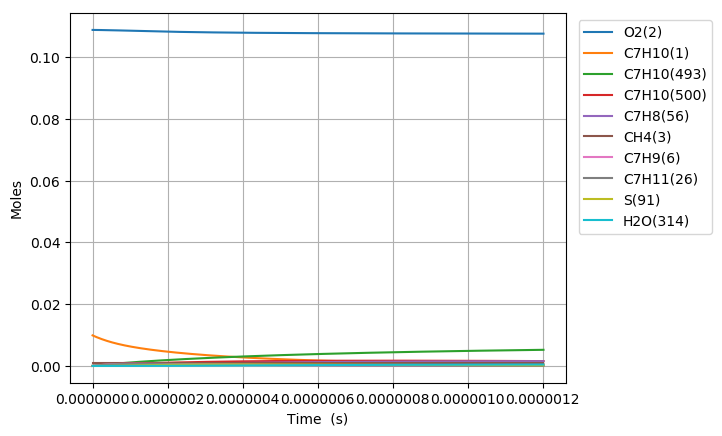

Data behind this chart, as committed beside it:
Time (s), Volume (m^3), N2, Ar, He, Ne, C7H10(1), O2(2), CH4(3), C7H10(22), C7H9(6), C7H11(26), S(72), C7H9O2(62), C7H9O2(61), S(86), S(91), S(127), C7H8(56), S(123), C7H8(208), C7H11O(87), OH(D)(150), S(292)
0.0, 0.003335, 0.8813, 0.0, 0.0, 0.0, 0.00989, 0.1088, 0.001, 0.0, 0.0, 0.0, 0.0, 0.0, 0.0, 0.0, 0.0, 0.0, 0.0, 0.0, 0.0, 0.0, 0.0, 0.0
1.376171386597032e-20, 0.003335, 0.8813, 0.0, 0.0, 0.0, 0.00989, 0.1088, 0.001, 2.648076162688764e-17, 2.1631783210205347e-16, 2.1631739130292405e-16, 1.0710740576182732e-26, 1.0708687314039829e-26, 6.2858155477743059e-27, 8.3678218381929946e-38, 1.5729513889822568e-42, 9.8079833123452779e-38, 1.6342212461954451e-30, 1.6245817480739827e-42, 8.7513494968676587e-45, 3.3045252688826503e-56, 7.6695200838555273e-52, 4.5538668957196258e-63
3.85327988247169e-20, 0.003335, 0.8813, 0.0, 0.0, 0.0, 0.00989, 0.1088, 0.001, 7.4146132555275386e-17, 6.0568992983058571e-16, 6.0568869561337034e-16, 6.4692873046809054e-26, 6.4668373649541327e-26, 3.7966325257122775e-26, 9.9277300142009376e-37, 1.8674111794016944e-41, 1.1622077084902614e-36, 9.8706963269475348e-30, 1.9286972559146328e-41, 1.0389602121742426e-43, 7.3921024277118227e-55, 1.7062138227835584e-50, 1.8791687983350573e-61
8.807496874221005e-20, 0.003335, 0.8813, 0.0, 0.0, 0.0, 0.00989, 0.1088, 0.001, 1.6947687441201081e-16, 1.3844341250670894e-15, 1.3844313040949952e-15, 3.1146833545538459e-25, 3.1122722865092464e-25, 1.8279150635781147e-25, 9.7332621889612132e-36, 1.8334368155472258e-40, 1.1364375935918856e-35, 4.7523153838264059e-29, 1.8935932799482029e-40, 1.0200572970637484e-42, 1.4605557028954846e-53, 3.3605932140606716e-49, 7.433809286249713e-60
1.8715930857719634e-19, 0.003335, 0.8813, 0.0, 0.0, 0.0, 0.00989, 0.1088, 0.001, 3.6013835812532133e-16, 2.941922514658627e-15, 2.9419165205011717e-15, 1.3602640480086588e-24, 1.3581302311474855e-24, 7.9829847359645572e-25, 8.5844380632582438e-35, 1.6216546819416657e-39, 9.9703544763746234e-35, 2.0754609825541899e-28, 1.6748384677635829e-39, 9.0222912711749646e-42, 2.5989804932707425e-52, 5.9706277995478029e-48, 2.6530734307434672e-58
3.85327988247169e-19, 0.003335, 0.8813, 0.0, 0.0, 0.0, 0.00989, 0.1088, 0.001, 7.4146132555130134e-16, 6.056899290321989e-15, 6.0568869510852362e-15, 5.6788346069969911e-24, 5.6609135111257205e-24, 3.3327384947084003e-24, 7.1748240101435804e-34, 1.3630987149305228e-38, 8.2470682520869842e-34, 8.6646410462972449e-28, 1.4077633791692717e-38, 7.5837794412940821e-41, 4.3835568151530654e-51, 1.0062501825526789e-46, 8.9641282025426164e-57
7.816653475871142e-19, 0.003335, 0.8813, 0.0, 0.0, 0.0, 0.00989, 0.1088, 0.001, 1.5041072604006968e-15, 1.22868528276189e-14, 1.2286827803340211e-14, 2.3199892124040339e-23, 2.3053351677939329e-23, 1.3615320215526557e-23, 5.8163527619155824e-33, 1.1175507977756415e-37, 6.552177679553081e-33, 3.5397885872292606e-27, 1.154105078259342e-37, 6.2176405688473019e-40, 7.1999912677020405e-50, 1.6521283144789385e-45, 2.9472036160098349e-55
1.5743400662670045e-18, 0.003335, 0.8813, 0.0, 0.0, 0.0, 0.00989, 0.1088, 0.001, 3.0293991300892301e-15, 2.4746759846481466e-14, 2.4746709472197539e-14, 9.377767166334267e-23, 9.2597744830526173e-23, 5.5035269030486757e-23, 4.6067424702954425e-32, 9.0502168870538602e-37, 4.995972862465232e-32, 1.4308391429291129e-26, 9.3451993392380272e-37, 5.0352065200029977e-39, 1.1671449321294537e-48, 2.6776521898659061e-44, 9.5591465851308719e-54
3.1596895036267857e-18, 0.003335, 0.8813, 0.0, 0.0, 0.0, 0.00989, 0.1088, 0.001, 6.0799828694252652e-15, 4.9666573664317726e-14, 4.9666472667301727e-14, 3.7707588004372072e-22, 3.6768861403298621e-22, 2.2129413745928236e-22, 3.5515190155100887e-31, 7.2844027250579646e-36, 3.5983325761427013e-31, 5.7533412599467656e-26, 7.5201512926466677e-36, 4.0527722347394473e-38, 1.8796357404268904e-47, 4.3118554810449314e-43, 3.0795819122549261e-52
6.330388378346347e-18, 0.003335, 0.8813, 0.0, 0.0, 0.0, 0.00989, 0.1088, 0.001, 1.2181150347933211e-14, 9.9506200443685943e-14, 9.9505998487068267e-14, 1.5122428243860814e-21, 1.438628825401941e-21, 8.8748639236996253e-22, 2.6273833080674859e-30, 5.8452755796696851e-35, 2.3820734555258231e-30, 2.3073471669643981e-25, 6.0317563261602546e-35, 3.2520944423153364e-37, 3.0171827734452971e-46, 6.9211343989689692e-42, 9.88773406799083e-51
1.2671786127785472e-17, 0.003335, 0.8813, 0.0, 0.0, 0.0, 0.00989, 0.1088, 0.001, 2.4383485304292605e-14, 1.9918545074796815e-13, 1.9918504784483456e-13, 6.0568582679080121e-21, 5.4927911086071198e-21, 3.5545580576671739e-21, 1.8191403118727896e-29, 4.683335315889727e-34, 1.409125689537345e-29, 9.2414237017518672e-25, 4.8284377024460884e-34, 2.6056329403139768e-36, 4.8352028980482041e-45, 1.1091546955872234e-40, 3.1693018700145575e-49
2.5354581626663717e-17, 0.003335, 0.8813, 0.0, 0.0, 0.0, 0.00989, 0.1088, 0.001, 4.8788155214385393e-14, 3.9854393949783408e-13, 3.985431374333045e-13, 2.4243210944745854e-20, 2.0091211932007858e-20, 1.4227362719645917e-20, 1.1426742769274878e-28, 3.7495187345966978e-33, 7.3696558351493564e-29, 3.6989778410683483e-24, 3.8588067811197947e-33, 2.0860905791152174e-35, 7.7421226048525465e-44, 1.7760561290266103e-39, 1.0149652228706742e-47
5.072017262442021e-17, 0.003335, 0.8813, 0.0, 0.0, 0.0, 0.00989, 0.1088, 0.001, 9.7597495024066984e-14, 7.9726087639552183e-13, 7.9725928010202908e-13, 9.7004368117877773e-20, 6.8416386922095721e-20, 5.6926919468977333e-20, 6.3648463122319786e-28, 3.0007590396677442e-32, 3.4659143127976308e-28, 1.4800729262436186e-23, 3.0772636237667528e-32, 1.6695062883440472e-34, 1.2390831941311514e-42, 2.8427810203191678e-38, 3.2488402559399476e-46
1.014513546199332e-16, 0.003335, 0.8813, 0.0, 0.0, 0.0, 0.00989, 0.1088, 0.001, 1.9521617460141427e-13, 1.5946946196702318e-12, 1.5946914194069003e-12, 3.880802074370945e-19, 2.0969813876634168e-19, 2.2773624331067188e-19, 3.1510269637238134e-27, 2.4010703485432143e-31, 1.5151211903612541e-27, 5.9212552255076841e-23, 2.4449263381552179e-31, 1.3358583878375579e-33, 1.9824226126903982e-41, 4.5492069540796561e-37, 1.0395822462866349e-44
2.0291371861095917e-16, 0.003335, 0.8813, 0.0, 0.0, 0.0, 0.00989, 0.1088, 0.001, 3.9045353358804537e-13, 3.1895616891998943e-12, 3.1895551138885899e-12, 1.5524437285515799e-18, 5.6576895705940233e-19, 9.1095112588088856e-19, 1.4244856085071424e-26, 1.9210501847417926e-30, 6.34664847266033e-27, 2.3686946233763129e-22, 1.9289188915084398e-30, 1.0687876889661134e-32, 3.1705554650672202e-40, 7.2789665600804132e-36, 3.3253165394992613e-43
3.0437608260198516e-16, 0.003335, 0.8813, 0.0, 0.0, 0.0, 0.00989, 0.1088, 0.001, 5.8569089240661326e-13, 4.7844283849953499e-12, 4.7844182242444865e-12, 3.2990168348910976e-18, 9.5210613296959558e-19, 1.9357176519409535e-18, 3.1431750904668728e-26, 5.4931618578984706e-30, 1.3672546231305954e-26, 5.0335961937017005e-22, 5.4716368800061579e-30, 3.0561384985739308e-32, 1.1667116795533995e-39, 2.6791155553479255e-35, 1.5179379182652748e-42
4.0583844659301116e-16, 0.003335, 0.8813, 0.0, 0.0, 0.0, 0.00989, 0.1088, 0.001, 7.8092825105711793e-13, 6.3792947249055131e-12, 6.3792807504768501e-12, 5.6277972692373643e-18, 1.3509053363178397e-18, 3.3019912397280001e-18, 5.4716046292327405e-26, 1.158688565951546e-29, 2.3492502484209278e-26, 8.586830058210447e-22, 1.145825892037521e-29, 6.4463666149623068e-32, 2.9584106065409582e-39, 6.794705700678446e-35, 4.5237520160934967e-42
6.087631745750631e-16, 0.003335, 0.8813, 0.0, 0.0, 0.0, 0.00989, 0.1088, 0.001, 1.1714029679636945e-12, 9.569026588843467e-12, 9.5690044320464191e-12, 1.1651756089478067e-17, 2.1585310121665497e-18, 6.8358963143299766e-18, 1.1559640555315135e-25, 3.1648196568778047e-29, 4.8984809696525813e-26, 1.7778158755391738e-21, 3.0924218405051021e-29, 1.7607262418501382e-31, 1.0341972361391921e-38, 2.3760568887451836e-34, 1.9795295844621831e-41
8.116879025571151e-16, 0.003335, 0.8813, 0.0, 0.0, 0.0, 0.00989, 0.1088, 0.001, 1.561877684252244e-12, 1.2758757182984255e-11, 1.2758725965604199e-11, 1.981668015232368e-17, 2.9734342931055783e-18, 1.1625274411596811e-17, 1.9890176346694921e-25, 6.6219869462856669e-29, 8.3645958823893332e-26, 3.0236200677489302e-21, 6.4023562483419746e-29, 3.6840567327697157e-31, 2.5833999162001646e-38, 5.9369240659992275e-34, 5.766021307899337e-41
1.014612630539167e-15, 0.003335, 0.8813, 0.0, 0.0, 0.0, 0.00989, 0.1088, 0.001, 1.9523523998786234e-12, 1.5948486423803126e-11, 1.5948445197735885e-11, 3.0275480459150169e-17, 3.7892578220564353e-18, 1.775950433159321e-17, 3.062337463025563e-25, 1.2055275396904631e-28, 1.2812869178672995e-25, 4.6194291299870838e-21, 1.1531274759430985e-28, 6.7067199133952881e-31, 5.4792805304942573e-38, 1.2595382388321797e-33, 1.3996164997598883e-40
1.420462086503271e-15, 0.003335, 0.8813, 0.0, 0.0, 0.0, 0.00989, 0.1088, 0.001, 2.7333018291032863e-12, 2.2327940766288172e-11, 2.2327876613261128e-11, 5.8218695533057153e-17, 5.4199203235565698e-18, 3.4144977777589573e-17, 5.944858930416829e-25, 3.1830578483557093e-28, 2.471611094187777e-25, 8.8830463346151161e-21, 2.9591442699734477e-28, 1.7707842336375898e-30, 2.005403085989649e-37, 4.6139759407776249e-33, 7.2336003079842127e-40
1.8263115424673747e-15, 0.003335, 0.8813, 0.0, 0.0, 0.0, 0.00989, 0.1088, 0.001, 3.5142512556385423e-12, 2.8707389620909862e-11, 2.8707298681703212e-11, 9.5478330098598608e-17, 7.0501199184194505e-18, 5.5988113857799426e-17, 9.8032066948742446e-25, 6.5994588034784081e-28, 4.060513691507435e-25, 1.4568217045370874e-20, 5.9810294456294073e-28, 3.6712921952774543e-30, 5.2029898616683889e-37, 1.1979652553343513e-32, 2.3275216035948029e-39
2.6380104543955826e-15, 0.003335, 0.8813, 0.0, 0.0, 0.0, 0.00989, 0.1088, 0.001, 5.0761501006420262e-12, 4.1466270882405425e-11, 4.1466114782024531e-11, 1.9794218493592482e-16, 1.0310292623594665e-17, 1.1603038324795323e-16, 2.0446891562952864e-24, 1.9830579560769549e-27, 8.4328133042117653e-25, 3.0202613897415949e-20, 1.6969997635967786e-27, 1.1031205633362895e-29, 2.3011736229150159e-36, 5.3085295938418724e-32, 1.5526282838438408e-38
4.261408278251998e-15, 0.003335, 0.8813, 0.0, 0.0, 0.0, 0.00989, 0.1088, 0.001, 8.1999477583814903e-12, 6.698396770830321e-11, 6.698363484208522e-11, 5.1464257672836155e-16, 1.6830582397979039e-17, 3.0144417157788492e-16, 5.3441625736293873e-24, 8.5267375541499203e-27, 2.1948471293446778e-24, 7.8527459126008052e-20, 6.4913707095735731e-27, 4.7426697058816814e-29, 1.6885781510370833e-35, 3.9126699144792343e-31, 2.0288617908109579e-37
5.884806102108414e-15, 0.003335, 0.8813, 0.0, 0.0, 0.0, 0.00989, 0.1088, 0.001, 1.1323745373098351e-11, 9.2501577062909441e-11, 9.2501005388581853e-11, 9.8036601016368738e-16, 2.3350862534289776e-17, 5.7383873927227927e-16, 1.0204542488870484e-23, 2.2036286509207479e-26, 4.1816420370245788e-24, 1.4959352453289298e-19, 1.5380502443334387e-26, 1.2255726784357167e-28, 5.7531529775862235e-35, 1.3369262142379203e-30, 8.888415873143032e-37
7.508203925964829e-15, 0.003335, 0.8813, 0.0, 0.0, 0.0, 0.00989, 0.1088, 0.001, 1.444754294479338e-11, 1.1801909911926657e-10, 1.1801822643071826e-10, 1.5951032934730919e-15, 2.9871128286910785e-17, 9.3304106075391859e-16, 1.662573262505892e-23, 4.4973749226990003e-26, 6.8024024308076016e-24, 2.4340068349677241e-19, 2.904953497049115e-26, 2.5010442663959336e-28, 1.4382571674885596e-34, 3.3510568573249108e-30, 2.6762146706771265e-36
9.131601749821244e-15, 0.003335, 0.8813, 0.0, 0.0, 0.0, 0.00989, 0.1088, 0.001, 1.7571340473467305e-11, 1.4353653405569077e-10, 1.4353529797773195e-10, 2.3588452007073615e-15, 3.639137216621923e-17, 1.3788728390067144e-15, 2.4607636347179566e-23, 7.9884023760982292e-26, 1.0055826190208698e-23, 3.5994884696418477e-19, 4.7989242147448226e-26, 4.442053029940208e-28, 3.0130707832005159e-34, 7.0383240474537741e-30, 6.5374416249426375e-36
1.2378397397534076e-14, 0.003335, 0.8813, 0.0, 0.0, 0.0, 0.00989, 0.1088, 0.001, 2.3818935401754396e-11, 1.9457114322761296e-10, 1.9456899262022751e-10, 4.3333090920750603e-15, 4.9431791948516722e-17, 2.5297659372082375e-15, 4.5253230572811385e-23, 1.9506257237888619e-25, 1.8455852316262838e-23, 6.6126792066726622e-19, 1.0268429673205451e-25, 1.0844768122241745e-27, 9.5458268060873702e-34, 2.2413391370322724e-29, 2.6656369702131069e-35
1.5625193045246906e-14, 0.003335, 0.8813, 0.0, 0.0, 0.0, 0.00989, 0.1088, 0.001, 3.0066530157965111e-11, 2.4560540600191512e-10, 2.4560208938926801e-10, 6.9036845739604976e-15, 6.247212699031207e-17, 4.0250948795679196e-15, 7.2140559389205082e-23, 3.8799543924452054e-25, 2.937132698057054e-23, 1.053550168069119e-18, 1.812024915443962e-25, 2.1567351546689506e-27, 2.3171983686134642e-33, 5.466332335173322e-29, 7.7962761436953088e-35
1.8871988692959736e-14, 0.003335, 0.8813, 0.0, 0.0, 0.0, 0.00989, 0.1088, 0.001, 3.6314124742105188e-11, 2.9663932387129914e-10, 2.9663458836180262e-10, 1.0069894790320345e-14, 7.5512366554330888e-17, 5.8633670685352559e-15, 1.0526881778596879e-22, 6.8019749932635649e-25, 4.2791349597754202e-23, 1.5367950005684616e-18, 2.8423773843653205e-25, 3.7803245615682834e-27, 4.790382887345267e-33, 1.1352997360551424e-28, 1.8832326431408023e-34
2.2118784340672566e-14, 0.003335, 0.8813, 0.0, 0.0, 0.0, 0.00989, 0.1088, 0.001, 4.2561719154180227e-11, 3.4767289830848135e-10, 3.4766648961401977e-10, 1.3831863643933841e-14, 8.8552531166862878e-17, 8.0431098591229254e-15, 1.4463720870081245e-22, 1.0930191245953124e-24, 5.8705165297949878e-23, 2.1110018534191055e-18, 4.1169994777789662e-25, 6.0735778365033301e-27, 8.8808919216005674e-33, 2.1147879159331896e-28, 4.0134675735562685e-34
2.861237563609823e-14, 0.003335, 0.8813, 0.0, 0.0, 0.0, 0.00989, 0.1088, 0.001, 5.505690746215638e-11, 4.4973902248630094e-10, 4.4972849924968178e-10, 2.3142785427292044e-14, 1.1463257696982809e-16, 1.342140759008801e-14, 2.4209133132167724e-22, 2.3625640658950026e-24, 9.7973281120658027e-23, 3.5322994845168001e-18, 7.3927916061744975e-25, 1.3123081705347115e-26, 2.4575068637690626e-32, 5.9196326132967956e-28, 1.462924293794697e-33
3.43246837506403e-14, 0.003335, 0.8813, 0.0, 0.0, 0.0, 0.00989, 0.1088, 0.001, 6.6048723642512373e-11, 5.3952383280354838e-10, 5.3950883621265692e-10, 3.330295029946891e-14, 1.375744922037732e-16, 1.9268248934816782e-14, 3.484491818889683e-22, 4.078022561252664e-24, 1.4066443381613062e-22, 5.0834034555096409e-18, 1.1073997131335468e-24, 2.2644336059421063e-26, 5.0319231194430485e-32, 1.22357699148326e-27, 3.5956409223422224e-33
4.003699186518237e-14, 0.003335, 0.8813, 0.0, 0.0, 0.0, 0.00989, 0.1088, 0.001, 7.7040539290340803e-11, 6.293076008107972e-10, 6.2928732409365239e-10, 4.5306126288427251e-14, 1.6051614422691887e-16, 2.6151329702986323e-14, 4.7411121519380519e-22, 6.4721587584762901e-24, 1.9092334401184653e-22, 6.9160610638016274e-18, 1.5500281585787717e-24, 3.5926777868840378e-26, 9.2046077371538996e-32, 2.258950517678695e-27, 7.6634511683969654e-33
4.574929997972444e-14, 0.003335, 0.8813, 0.0, 0.0, 0.0, 0.00989, 0.1088, 0.001, 8.8032354405670111e-11, 7.1909033409364061e-10, 7.1906396329510422e-10, 5.9151911420290596e-14, 1.8345752777236966e-16, 3.4063064772232941e-14, 6.1907322085617795e-22, 9.6582908994353308e-24, 2.4869461681994961e-22, 9.0302693872223009e-18, 2.0666385483007326e-24, 5.359565519026638e-26, 1.5506185219644983e-31, 3.8399158089486679e-27, 1.4720501709159171e-32
5.146160809426651e-14, 0.003335, 0.8813, 0.0, 0.0, 0.0, 0.00989, 0.1088, 0.001, 9.9024168988528382e-11, 8.0887204018179745e-10, 8.0883875421941593e-10, 7.4839903747965458e-14, 2.0639864902793668e-16, 4.299592487724244e-14, 7.8333098877660737e-22, 1.3749899488344426e-23, 3.1392326528205994e-22, 1.1426025527490351e-17, 2.6566466173863861e-24, 7.6276289485891476e-26, 2.4536261553621483e-31, 6.1303009327632568e-27, 2.6148437917997908e-32
5.717391620880858e-14, 0.003335, 0.8813, 0.0, 0.0, 0.0, 0.00989, 0.1088, 0.001, 1.1001598303894333e-10, 8.9865272655146309e-10, 8.9861169726901987e-10, 9.236970129044422e-14, 2.293395118828067e-16, 5.294243427296503e-14, 9.6688030850038845e-22, 1.8860641893290757e-23, 3.8655469330350459e-22, 1.4103326609155196e-17, 3.3194907099083966e-24, 1.0459416813763129e-25, 3.6958663641272364e-31, 9.3154808600836496e-27, 4.3692288216530012e-32
6.859853243789272e-14, 0.003335, 0.8813, 0.0, 0.0, 0.0, 0.00989, 0.1088, 0.001, 1.3199960954255274e-10, 1.0782110697875305e-09, 1.0781520413535618e-09, 1.3295310433986675e-13, 2.7522046178495037e-16, 7.5846750519050639e-14, 1.3918367640957868e-21, 3.2594857893644614e-23, 5.5380934813571994e-22, 2.0302552199933481e-17, 4.8615603471177598e-24, 1.8064372779325641e-25, 7.4908161088518794e-31, 1.9210142891289719e-26, 1.0603791962193442e-31
8.002314866697686e-14, 0.003335, 0.8813, 0.0, 0.0, 0.0, 0.00989, 0.1088, 0.001, 1.5398323391671378e-10, 1.2577654225469482e-09, 1.25768499876705e-09, 1.8089890575038492e-13, 3.2110040137763972e-16, 1.0271727190857446e-13, 1.8939089147920495e-21, 5.1773156793387085e-23, 7.5002958567294394e-22, 2.7627923599385671e-17, 6.6886735530290769e-24, 2.8674874602307247e-25, 1.357979117854745e-30, 3.5421697964442093e-26, 2.2405934179030295e-31
9.1447764896061e-14, 0.003335, 0.8813, 0.0, 0.0, 0.0, 0.00989, 0.1088, 0.001, 1.7596685616163637e-10, 1.4373158426787523e-09, 1.4372105727264348e-09, 2.3620389198303575e-13, 3.6697930070792252e-16, 1.3349615287356987e-13, 2.4730631011376555e-21, 7.7310140595084642e-23, 9.7479295409478062e-22, 3.6079418619340388e-17, 8.7967071473619854e-24, 4.2791342132500927e-25, 2.2693559004677264e-30, 6.0193968941070707e-26, 4.2808591903032213e-31
1.0598305176832734e-13, 0.003335, 0.8813, 0.0, 0.0, 0.0, 0.00989, 0.1088, 0.001, 2.0393613007468412e-10, 1.6657482814185632e-09, 1.6656063273721512e-09, 3.1719972806475091e-13, 4.2534861576308162e-16, 1.7821511095445824e-13, 3.3212760270132805e-21, 1.2043722300814069e-22, 1.3013572180207654e-21, 4.8459828878257668e-17, 1.187832820910042e-23, 6.6608064711137489e-25, 3.9924255065407671e-30, 1.0815678117248632e-25, 8.7521303628107808e-31
1.2051833864059369e-13, 0.003335, 0.8813, 0.0, 0.0, 0.0, 0.00989, 0.1088, 0.001, 2.3190540054189518e-10, 1.8941745621826938e-09, 1.8939901423089169e-09, 4.1009600069366143e-13, 4.8371644224362055e-16, 2.2905277422146826e-13, 4.294137252441681e-21, 1.7723412913160643e-22, 1.6726069822442048e-21, 6.2663005872564291e-17, 1.5399763393438373e-23, 9.7940004881375802e-25, 6.5138070122571532e-30, 1.8015986027363702e-25, 1.6294208826811883e-30
1.3505362551286002e-13, 0.003335, 0.8813, 0.0, 0.0, 0.0, 0.00989, 0.1088, 0.001, 2.598746675636679e-10, 2.1225947983395864e-09, 2.1223620241506873e-09, 5.1488610238560324e-13, 5.4208261579526236e-16, 2.8589578092070953e-13, 5.3915775688975082e-21, 2.4959960471339855e-22, 2.0877143548283903e-21, 7.8688906291996615e-17, 1.935292368368879e-23, 1.378172683932585e-24, 1.0027498931018252e-29, 2.8303485291523008e-25, 2.8209517411794601e-30
1.4958891238512635e-13, 0.003335, 0.8813, 0.0, 0.0, 0.0, 0.00989, 0.1088, 0.001, 2.8784393114038861e-10, 2.3510091011626163e-09, 2.3507219795081072e-09, 6.3156342877045174e-13, 6.0044712689104617e-16, 3.4863286401149913e-13, 6.6135278004726285e-21, 3.3943836664057696e-22, 2.5458667417313064e-21, 9.6537487696989349e-17, 2.372985894828147e-23, 1.8726992254636584e-24, 1.4740985686733416e-29, 4.2442295159030456e-25, 4.6087467905208549e-30
1.6412419925739269e-13, 0.003335, 0.8813, 0.0, 0.0, 0.0, 0.00989, 0.1088, 0.001, 3.1581319127243168e-10, 2.5794175798503731e-09, 2.5790700149874724e-09, 7.6012137963276919e-13, 6.588103628147264e-16, 4.1715483064987578e-13, 7.9599188147760455e-21, 4.4866081328825694e-22, 3.0462666969717207e-21, 1.1620870850507191e-16, 2.8522726886832566e-23, 2.4732783093532152e-24, 2.0872793551781809e-29, 6.1275883185370513e-25, 7.1831244927814508e-30
1.7865948612965902e-13, 0.003335, 0.8813, 0.0, 0.0, 0.0, 0.00989, 0.1088, 0.001, 3.4378244796016044e-10, 2.8078203415860235e-09, 2.8074061371918253e-09, 9.0055335782530626e-13, 7.1717237068296682e-16, 4.9135450356779285e-13, 9.4306815115538989e-21, 5.7918332347794128e-22, 3.5881314945157604e-21, 1.3770252797200367e-16, 3.3723844933416391e-23, 3.1902082699502654e-24, 2.8651606125814402e-29, 8.5725650052072513e-25, 1.0766756805348989e-29
1.9319477300192535e-13, 0.003335, 0.8813, 0.0, 0.0, 0.0, 0.00989, 0.1088, 0.001, 3.7175170120392654e-10, 3.0362174915522564e-09, 3.0357303527199981e-09, 1.0528527702279885e-12, 7.7553246281669043e-16, 5.7112670652480726e-13, 1.1025746832734279e-20, 7.3292797495160636e-22, 4.1706930220292004e-21, 1.6101890618091916e-16, 3.932571671626329e-23, 4.0337856049717771e-24, 3.8314790391342477e-29, 1.1678961178909648e-24, 1.56162256237011e-29
2.0773005987419168e-13, 0.003335, 0.8813, 0.0, 0.0, 0.0, 0.00989, 0.1088, 0.001, 3.9972095100407141e-10, 3.2646091329881995e-09, 3.2640426681667754e-09, 1.2170130275940649e-12, 8.3389134061113043e-16, 6.5636820528341283e-13, 1.2745045760814978e-20, 9.1182257106197157e-22, 4.793197349814448e-21, 1.8615780401874963e-16, 4.5320955490385467e-23, 5.0143052175726113e-24, 5.0106883824672909e-29, 1.5554023463887294e-24, 2.2023666690187832e-29
2.2226534674645802e-13, 0.003335, 0.8813, 0.0, 0.0, 0.0, 0.00989, 0.1088, 0.001, 4.2769019736092602e-10, 3.4929953672342903e-09, 3.4923430901232692e-09, 1.3930275441820391e-12, 8.922488552593935e-16, 7.4697766497326587e-13, 1.4588509315009065e-20, 1.1178007381190245e-21, 5.4549044194374577e-21, 2.1311918316044266e-16, 5.1702288936079501e-23, 6.1420610049310123e-24, 6.4278968425430388e-29, 2.0312307457481531e-24, 3.0317509327337724e-29
2.3680063361872435e-13, 0.003335, 0.8813, 0.0, 0.0, 0.0, 0.00989, 0.1088, 0.001, 4.5565944027481136e-10, 3.7213762937546452e-09, 3.7206316251769454e-09, 1.5808897377314639e-12, 9.5060500036863647e-16, 8.4285562674073355e-13, 1.6556068550990971e-20, 1.3528019324789648e-21, 6.1550878731970469e-21, 2.4190300605941865e-16, 5.8462599694330852e-23, 7.4273459005864882e-24, 8.1088294621040108e-29, 2.6075589458509225e-24, 4.0862967369229369e-29
2.513359204909907e-13, 0.003335, 0.8813, 0.0, 0.0, 0.0, 0.00989, 0.1088, 0.001, 4.8362867974603831e-10, 3.9497520101633161e-09, 3.9489082799114432e-09, 1.7805930296465685e-12, 1.0089598195431742e-15, 9.4390448158427246e-13, 1.8647654562819902e-20, 1.6187713863953466e-21, 6.8930348630421251e-21, 2.7250923593586869e-16, 6.5594913047998407e-23, 8.880451583953732e-24, 1.0079759954544843e-28, 3.2972750940061262e-24, 5.4062852759428974e-29
2.8040649423552337e-13, 0.003335, 0.8813, 0.0, 0.0, 0.0, 0.00989, 0.1088, 0.001, 5.3956714836171477e-10, 4.4064881940963772e-09, 4.4054259747383157e-09, 2.2154966125777445e-12, 1.1256655598180435e-15, 1.1611334392518438e-12, 2.3202631482846025e-20, 2.2514248125675163e-21, 8.4794338214129547e-21, 3.3918877323454189e-16, 8.0948239971551262e-23, 1.2331285659483362e-23, 1.4998971310855065e-28, 5.0718812971529869e-24, 9.0230788415320591e-29
3.065700106056028e-13, 0.003335, 0.8813, 0.0, 0.0, 0.0, 0.00989, 0.1088, 0.001, 5.8991175834486315e-10, 4.8175338837586139e-09, 4.8162513353591445e-09, 2.647340472897652e-12, 1.2306964101822331e-15, 1.3733812988052328e-12, 2.7725591813230842e-20, 2.946356723225839e-21, 1.0029459863845839e-20, 4.0543263484273331e-16, 9.5970996466103218e-23, 1.6114202756235117e-23, 2.069038679294968e-28, 7.2001395510313898e-24, 1.3670042961274975e-28
3.327335269756822e-13, 0.003335, 0.8813, 0.0, 0.0, 0.0, 0.00989, 0.1088, 0.001, 6.402563571782202e-10, 5.228564130036661e-09, 5.2270383059592474e-09, 3.1174473501679434e-12, 1.3357233320256565e-15, 1.6009455463006445e-12, 3.2649329037783956e-20, 3.7721410311741949e-21, 1.1691342980142824e-20, 4.7758055651323703e-16, 1.1209615825025985e-22, 2.0600856445025388e-23, 2.7748372430085391e-28, 9.9271922130090334e-24, 1.9983451983083535e-28
3.5889704334576165e-13, 0.003335, 0.8813, 0.0, 0.0, 0.0, 0.00989, 0.1088, 0.001, 6.9060094486328415e-10, 5.639579439936535e-09, 5.6377869247968081e-09, 3.6257790104547234e-12, 1.4407464131010781e-15, 1.8433192001664675e-12, 3.797344268423477e-20, 4.7403303714530309e-21, 1.3461380634476809e-20, 5.5563234956619246e-16, 1.2928744214636913e-22, 2.5851222666633268e-23, 3.6338874267883488e-28, 1.3352109881512577e-23, 2.8343017754204674e-28
3.8506055971584107e-13, 0.003335, 0.8813, 0.0, 0.0, 0.0, 0.00989, 0.1088, 0.001, 7.4094552140147217e-10, 6.0505803036928388e-09, 6.0484972300907465e-09, 4.1722972577745332e-12, 1.5457657947402567e-15, 2.100012048861934e-12, 4.3697532677815695e-20, 5.8625376863067394e-21, 1.5335992764190318e-20, 6.3958783227937967e-16, 1.4750976088028896e-22, 3.1925265086168419e-23, 4.6630307875932895e-28, 1.7580401190557231e-23, 3.9172238642657505e-28
4.112240760859205e-13, 0.003335, 0.8813, 0.0, 0.0, 0.0, 0.00989, 0.1088, 0.001, 7.9129008679412428e-10, 6.4615671953066628e-09, 6.4591692600204902e-09, 4.7569639343700477e-12, 1.6507816419371094e-15, 2.3705501130852657e-12, 4.9821199344149538e-20, 7.1504360508405672e-21, 1.7311717852249191e-20, 7.2944682966469164e-16, 1.6672919503985487e-22, 3.8882934666814853e-23, 5.8793202699292083e-28, 2.2723802607323581e-23, 5.2938995042173996e-28
4.373875924559999e-13, 0.003335, 0.8813, 0.0, 0.0, 0.0, 0.00989, 0.1088, 0.001, 8.4163464104250835e-10, 6.8725405730834243e-09, 6.8698030527260471e-09, 5.3797409207288295e-12, 1.7557940139107248e-15, 2.6544751081169753e-12, 5.6344043409446195e-20, 8.6157585645197447e-21, 1.9385209000683322e-20, 8.2520917324593258e-16, 1.8691294693307472e-22, 4.6784169648481275e-23, 7.2999910509096601e-28, 2.8900070272110973e-23, 7.0156080800570804e-28
4.635511088260793e-13, 0.003335, 0.8813, 0.0, 0.0, 0.0, 0.00989, 0.1088, 0.001, 8.9197918414782359e-10, 7.283500880155453e-09, 7.2803986463081459e-09, 6.0405901354886662e-12, 1.8608030260580972e-15, 2.9513439211514962e-12, 6.3265665999511049e-20, 1.0270298274385178e-20, 2.1553230113488556e-20, 9.268747008433601e-16, 2.0802929896801374e-22, 5.5688895704865641e-23, 8.9424389047379266e-28, 3.6232778515275613e-23, 9.1381658316126606e-28
4.897146251961587e-13, 0.003335, 0.8813, 0.0, 0.0, 0.0, 0.00989, 0.1088, 0.001, 9.4232371611120426e-10, 7.6944485449890449e-09, 7.690956078828448e-09, 6.7394735352983588e-12, 1.9658088540484422e-15, 3.2607281042950785e-12, 7.0585668638286828e-20, 1.2125908110120468e-20, 2.3812652193941004e-20, 1.0344432563648969e-15, 2.3004758754041472e-22, 6.5657026169231241e-23, 1.082420447765214e-27, 4.485112477418613e-23, 1.1721965420400019e-27
... 563 more rows
